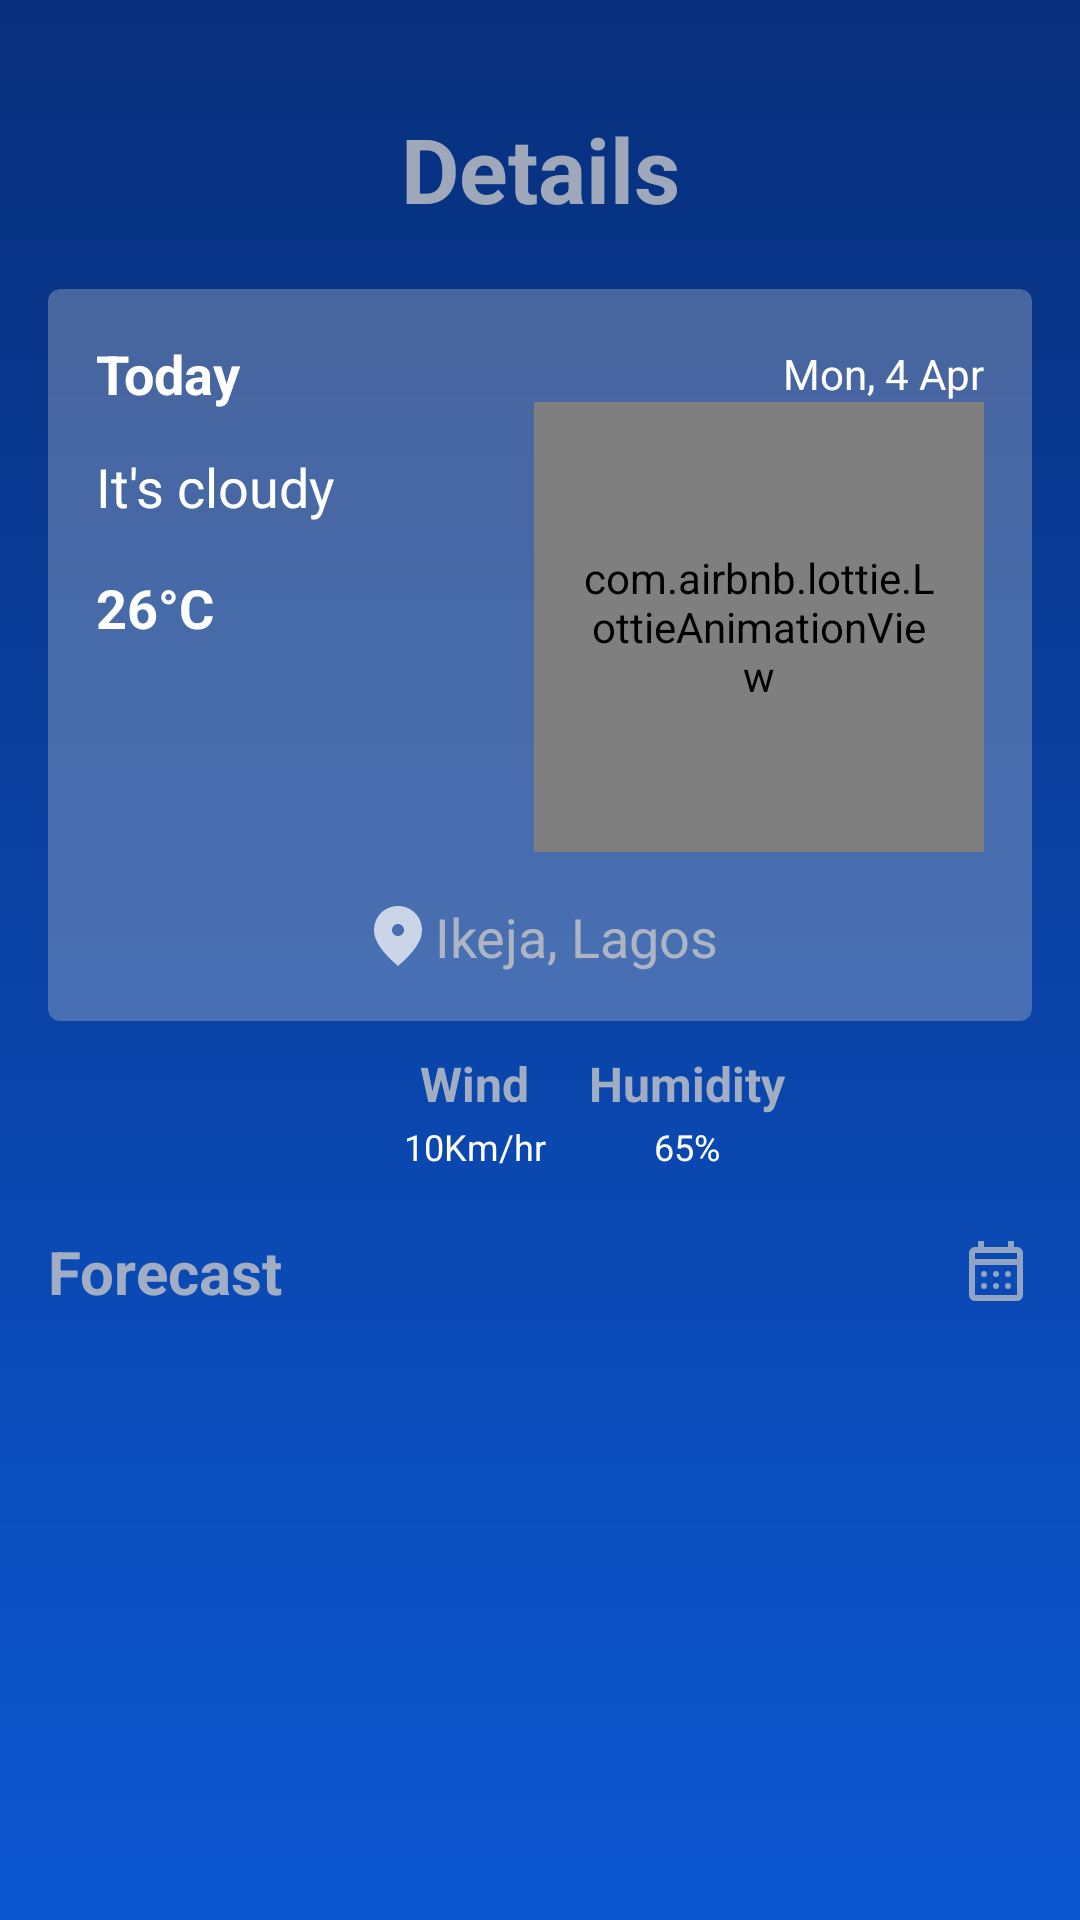

Layout XML and referenced resources for this Android screen:
<!-- AndroidManifest.xml: application theme Theme.WeatherAppKelvin -->
<!-- res/layout/fragment_weather_details.xml -->
<?xml version="1.0" encoding="utf-8"?>
<androidx.constraintlayout.widget.ConstraintLayout xmlns:android="http://schemas.android.com/apk/res/android"
    xmlns:tools="http://schemas.android.com/tools"
    xmlns:app="http://schemas.android.com/apk/res-auto"
    android:background="@drawable/background_gradient"
    android:layout_width="match_parent"
    android:layout_height="match_parent"
    android:padding="@dimen/_16dp"
    tools:context=".presentation.detail.WeatherDetailsFragment">


    <TextView
        android:id="@+id/details_label"
        android:layout_width="wrap_content"
        android:layout_height="wrap_content"
        android:layout_marginTop="@dimen/_20dp"
        android:text="Details"
        android:textColor="@color/grey"
        android:textSize="30sp"
        android:textStyle="bold"
        app:layout_constraintEnd_toEndOf="parent"
        app:layout_constraintStart_toStartOf="parent"
        app:layout_constraintTop_toTopOf="parent" />

    <androidx.cardview.widget.CardView
        android:id="@+id/home_card"
        android:layout_width="match_parent"
        android:layout_height="wrap_content"
        app:cardBackgroundColor="@color/exp"
        app:cardCornerRadius="@dimen/_4dp"
        app:cardElevation="0dp"
        android:layout_marginTop="@dimen/_20dp"
        app:layout_constraintTop_toBottomOf="@id/details_label"
        app:layout_constraintEnd_toEndOf="parent"
        app:layout_constraintStart_toStartOf="parent"
        tools:layout_editor_absoluteY="66dp">

        <androidx.constraintlayout.widget.ConstraintLayout
            android:layout_width="match_parent"
            android:layout_height="wrap_content">

            <TextView
                android:id="@+id/today_text"
                android:layout_width="wrap_content"
                android:layout_height="wrap_content"
                android:layout_margin="@dimen/_16dp"
                android:text="Today"
                android:textColor="@color/white"
                android:textSize="@dimen/_18sp"
                android:textStyle="bold"
                app:layout_constraintStart_toStartOf="parent"
                app:layout_constraintTop_toTopOf="parent" />

            <TextView
                android:id="@+id/current_date"
                android:layout_width="wrap_content"
                android:layout_height="wrap_content"
                android:layout_marginEnd="@dimen/_16dp"
                android:text="Mon, 4 Apr"
                android:textColor="@color/white"
                app:layout_constraintBottom_toBottomOf="@+id/today_text"
                app:layout_constraintEnd_toEndOf="parent"
                app:layout_constraintTop_toTopOf="@+id/today_text" />

            <com.airbnb.lottie.LottieAnimationView
                android:id="@+id/weather_image"
                android:layout_width="150dp"
                android:layout_height="150dp"
                android:layout_alignParentStart="true"
                android:layout_alignParentTop="true"
                android:layout_alignParentEnd="true"
                android:layout_alignParentBottom="true"
                android:layout_marginEnd="16dp"
                android:padding="16dp"
                android:scaleType="centerCrop"
                app:layout_constraintEnd_toEndOf="parent"
                app:layout_constraintTop_toBottomOf="@+id/current_date"
                app:lottie_autoPlay="true"
                app:lottie_loop="true"
                app:lottie_rawRes="@raw/cloud" />

            <TextView
                android:id="@+id/weather_feel"
                android:layout_width="wrap_content"
                android:layout_height="wrap_content"
                android:layout_margin="@dimen/_16dp"
                android:text="It's cloudy"
                android:textColor="@color/white"
                android:textSize="@dimen/_18sp"
                app:layout_constraintStart_toStartOf="parent"
                app:layout_constraintTop_toTopOf="@id/weather_image" />

            <TextView
                android:id="@+id/weather_feel_value"
                android:layout_width="wrap_content"
                android:layout_height="wrap_content"
                android:layout_margin="@dimen/_16dp"
                android:text="26°C"
                android:textColor="@color/white"
                android:textSize="@dimen/_18sp"
                android:textStyle="bold"
                app:layout_constraintStart_toStartOf="parent"
                app:layout_constraintTop_toBottomOf="@id/weather_feel" />

            <TextView
                android:id="@+id/user_location"
                android:layout_width="wrap_content"
                android:layout_height="wrap_content"
                android:layout_margin="@dimen/_16dp"
                android:layout_marginStart="@dimen/_16dp"
                android:layout_marginEnd="@dimen/_16dp"
                android:drawableStart="@drawable/ic_location_24"
                android:text="@string/location_holder"
                android:textAlignment="center"
                android:textColor="@color/grey"
                android:textSize="@dimen/_18sp"
                app:layout_constraintBottom_toBottomOf="parent"
                app:layout_constraintEnd_toEndOf="parent"
                app:layout_constraintStart_toStartOf="parent"
                app:layout_constraintTop_toBottomOf="@id/weather_image" />
        </androidx.constraintlayout.widget.ConstraintLayout>

    </androidx.cardview.widget.CardView>


    <TextView
        android:id="@+id/wind_label"
        android:layout_width="wrap_content"
        android:layout_height="wrap_content"
        android:layout_marginTop="10dp"
        android:text="Wind"
        android:textColor="@color/grey"
        android:layout_marginEnd="@dimen/_20sp"
        android:textSize="16sp"
        android:textStyle="bold"
        app:layout_constraintEnd_toStartOf="@+id/forecast_calendar"
        app:layout_constraintStart_toStartOf="parent"
        app:layout_constraintTop_toBottomOf="@id/home_card" />

    <TextView
        android:id="@+id/wind_value"
        android:layout_width="wrap_content"
        android:layout_height="wrap_content"
        android:layout_marginTop="2dp"
        android:text="10Km/hr"
        android:textColor="@color/white"
        android:textSize="12sp"
        app:layout_constraintEnd_toEndOf="@id/wind_label"
        app:layout_constraintStart_toStartOf="@id/wind_label"
        app:layout_constraintTop_toBottomOf="@id/wind_label" />


    <TextView
        android:id="@+id/humidity_label"
        android:layout_width="wrap_content"
        android:layout_height="wrap_content"
        android:layout_marginTop="10dp"
        android:layout_marginStart="@dimen/_20dp"
        android:text="Humidity"
        android:textColor="@color/grey"
        android:textSize="16sp"
        android:textStyle="bold"
        app:layout_constraintEnd_toEndOf="parent"
        app:layout_constraintStart_toEndOf="@+id/forecast_label"
        app:layout_constraintTop_toBottomOf="@id/home_card" />

    <TextView
        android:id="@+id/humidity_value"
        android:layout_width="wrap_content"
        android:layout_height="wrap_content"
        android:layout_marginTop="2dp"
        android:text="65%"
        android:textColor="@color/white"
        android:textSize="12sp"
        app:layout_constraintEnd_toEndOf="@id/humidity_label"
        app:layout_constraintStart_toStartOf="@id/humidity_label"
        app:layout_constraintTop_toBottomOf="@id/humidity_label" />

    <TextView
        android:id="@+id/forecast_label"
        android:layout_width="wrap_content"
        android:layout_height="wrap_content"
        android:layout_marginTop="@dimen/_20dp"
        android:text="Forecast"
        android:textColor="@color/grey"
        android:textSize="@dimen/_20sp"
        android:textStyle="bold"
        app:layout_constraintStart_toStartOf="parent"
        app:layout_constraintTop_toBottomOf="@id/wind_value" />

    <TextView
        android:id="@+id/forecast_calendar"
        android:layout_width="wrap_content"
        android:layout_height="wrap_content"
        android:drawableStart="@drawable/calendar_month_24dp"
        android:drawableTint="@color/grey"
        android:textSize="@dimen/_20sp"
        android:textStyle="bold"
        app:layout_constraintBottom_toBottomOf="@+id/forecast_label"
        app:layout_constraintEnd_toEndOf="parent"
        app:layout_constraintTop_toTopOf="@+id/forecast_label" />




    <androidx.recyclerview.widget.RecyclerView
        android:id="@+id/home_rv"
        android:layout_width="match_parent"
        android:layout_height="wrap_content"
        app:layout_constraintTop_toBottomOf="@id/forecast_label" />


</androidx.constraintlayout.widget.ConstraintLayout>
<!-- resources referenced by this layout -->
<resources>
  <color name="exp">#52C9C9C9</color>
  <color name="grey">#c9c9c9c9</color>
  <color name="white">#FFFFFFFF</color>
  <dimen name="_16dp">16dp</dimen>
  <dimen name="_18sp">18sp</dimen>
  <dimen name="_20dp">20dp</dimen>
  <dimen name="_20sp">20sp</dimen>
  <dimen name="_4dp">4dp</dimen>
  <!-- drawable background_gradient (drawable) -->
  <?xml version="1.0" encoding="utf-8"?>
  <shape xmlns:android="http://schemas.android.com/apk/res/android"
      android:shape="rectangle">
  
      <gradient
          android:type="linear"
          android:angle="90"
          android:startColor="@color/text_bg_start"
          android:endColor="@color/text_bg_end">
      </gradient>
  
  </shape>
  <!-- drawable calendar_month_24dp (drawable) -->
  <vector android:alpha="0.9" android:height="24dp"
      android:viewportHeight="960" android:viewportWidth="960"
      android:width="24dp" xmlns:android="http://schemas.android.com/apk/res/android">
      <path android:fillColor="#e8eaed" android:pathData="M200,880q-33,0 -56.5,-23.5T120,800v-560q0,-33 23.5,-56.5T200,160h40v-80h80v80h320v-80h80v80h40q33,0 56.5,23.5T840,240v560q0,33 -23.5,56.5T760,880L200,880ZM200,800h560v-400L200,400v400ZM200,320h560v-80L200,240v80ZM200,320v-80,80ZM480,560q-17,0 -28.5,-11.5T440,520q0,-17 11.5,-28.5T480,480q17,0 28.5,11.5T520,520q0,17 -11.5,28.5T480,560ZM320,560q-17,0 -28.5,-11.5T280,520q0,-17 11.5,-28.5T320,480q17,0 28.5,11.5T360,520q0,17 -11.5,28.5T320,560ZM640,560q-17,0 -28.5,-11.5T600,520q0,-17 11.5,-28.5T640,480q17,0 28.5,11.5T680,520q0,17 -11.5,28.5T640,560ZM480,720q-17,0 -28.5,-11.5T440,680q0,-17 11.5,-28.5T480,640q17,0 28.5,11.5T520,680q0,17 -11.5,28.5T480,720ZM320,720q-17,0 -28.5,-11.5T280,680q0,-17 11.5,-28.5T320,640q17,0 28.5,11.5T360,680q0,17 -11.5,28.5T320,720ZM640,720q-17,0 -28.5,-11.5T600,680q0,-17 11.5,-28.5T640,640q17,0 28.5,11.5T680,680q0,17 -11.5,28.5T640,720Z"/>
  </vector>
  <!-- drawable ic_location_24 (drawable) -->
  <vector android:alpha="0.9" android:height="24dp" android:tint="#FFFFFF"
      android:viewportHeight="24" android:viewportWidth="24"
      android:width="24dp" xmlns:android="http://schemas.android.com/apk/res/android">
      <path android:fillColor="#c9c9c9c9" android:pathData="M12,2c-4.2,0 -8,3.22 -8,8.2c0,3.32 2.67,7.25 8,11.8c5.33,-4.55 8,-8.48 8,-11.8C20,5.22 16.2,2 12,2zM12,12c-1.1,0 -2,-0.9 -2,-2c0,-1.1 0.9,-2 2,-2c1.1,0 2,0.9 2,2C14,11.1 13.1,12 12,12z"/>
  </vector>
  <string name="location_holder">Ikeja, Lagos</string>
  <style name="Theme.WeatherAppKelvin" parent="Theme.MaterialComponents.Light.NoActionBar">
          
          <item name="colorPrimary">@color/text_bg_end</item>
          <item name="colorPrimaryVariant">@color/text_bg_end</item>
          <item name="colorOnPrimary">@color/white</item>
          
          <item name="colorSecondary">@color/text_bg_start</item>
          <item name="colorSecondaryVariant">@color/text_bg_end</item>
          <item name="colorOnSecondary">@color/black</item>
          
          <item name="android:statusBarColor">?attr/colorPrimaryVariant</item>
          
      </style>
  <color name="text_bg_start">#0C57D1</color>
  <color name="text_bg_end">#082F7C</color>
  <color name="black">#FF000000</color>
</resources>
